The GitHub repository muharismrgn/Lampung-Script-Classification contains a labelled image folder "Induk anak huruf di atas" with 86 categories: ANG, BAN, BANG, BAR, BEE, CAN, CANG, CAR, CEE, DAN, DANG, DAR, DEE, GAN, GANG, GAR, GEE, GHAN, GHANG, GHAR, GHE, GHEE, GHE with diacritic, GHI, HAN, HANG, HAR, HEE, JAN, JANG, JAR, JEE, KAN, KANG, KAR, KEE, LAN, LANG, LAR, LEE, MAN, MANG, MAR, MEE, NAN, NANG, NAR, NEE, NGAN, NGANG, NGAR, NGE, NGEE, NGE with diacritic, NGI, NYAN, NYANG, NYAR, NYE, NYEE, NYE with diacritic, NYI, PAN, PANG, PAR, PEE, RAN, RANG, RAR, REE, SAN, SANG, SAR, SEE, TAN, TANG, TAR, TEE, WAN, WANG, WAR, WEE, YAN, YANG, YAR, YEE. Examples follow, each with its label.

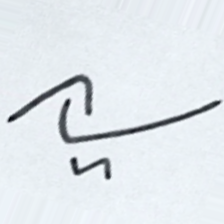
Label: RAR

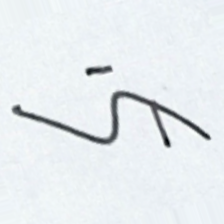
Label: ANG

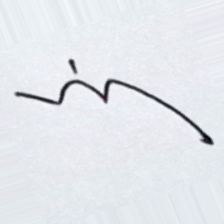
Label: NYE

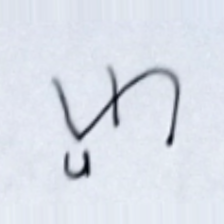
Label: CEE

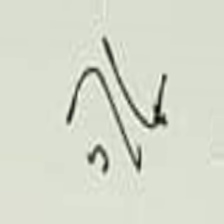
Label: GHI

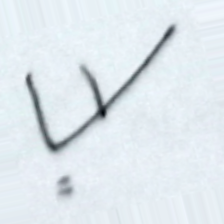
Label: KAN
